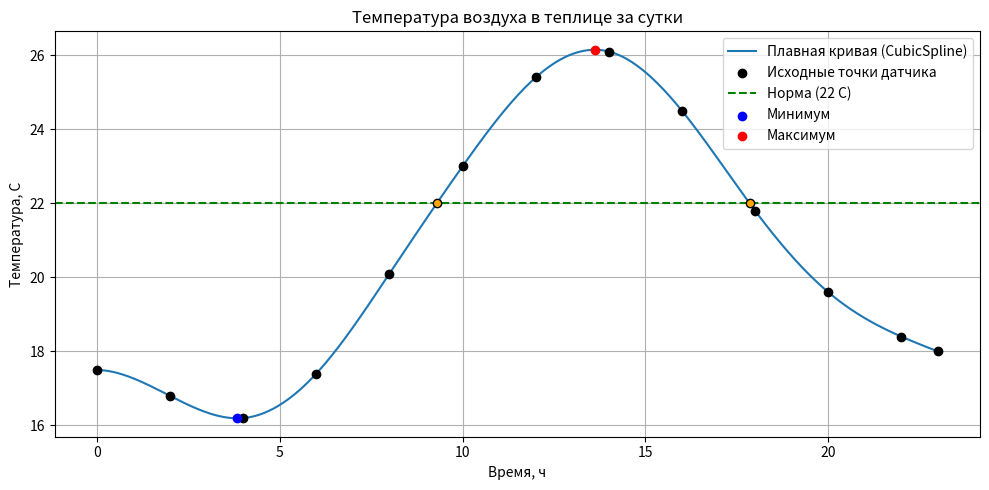

The script that saved this image:
import numpy as np
import matplotlib.pyplot as plt
from scipy.interpolate import CubicSpline
from scipy.optimize import minimize_scalar, root_scalar
from scipy.integrate import trapezoid


def get_sensor_data():
    hours = [0, 2, 4, 6, 8, 10, 12, 14, 16, 18, 20, 22, 23]
    temps = [17.5, 16.8, 16.2, 17.4, 20.1, 23.0, 25.4, 26.1, 24.5, 21.8, 19.6, 18.4, 18.0]
    x_data = np.array(hours, dtype=float)
    y_data = np.array(temps, dtype=float)
    return x_data, y_data


def print_hourly_temperatures(spline):
    print("Восстановленная температура по часам:")
    for hour in range(24):
        temp_value = float(spline(hour))
        print(f"  {hour}:00 -> {temp_value:.2f} C")


def find_min_temperature(spline):
    result = minimize_scalar(spline, bounds=(0.0, 23.0), method="bounded")
    min_hour = float(result.x)
    min_temp = float(spline(min_hour))
    return min_hour, min_temp


def negate_spline(x):
    return float(-spline_global(x))


def find_max_temperature(spline):
    global spline_global
    spline_global = spline
    result = minimize_scalar(negate_spline, bounds=(0.0, 23.0), method="bounded")
    max_hour = float(result.x)
    max_temp = float(spline(max_hour))
    return max_hour, max_temp


def calculate_average_temperature(x_grid, y_grid):
    integral_value = trapezoid(y_grid, x_grid)
    duration = float(x_grid[-1] - x_grid[0])
    avg_temp = float(integral_value / duration)
    return avg_temp


def find_threshold_crossings(spline, x_grid, threshold): 
    crossings = []
    for i in range(len(x_grid) - 1):
        left_x = float(x_grid[i])
        right_x = float(x_grid[i + 1])
        left_diff = float(spline(left_x) - threshold)
        right_diff = float(spline(right_x) - threshold)
        if left_diff * right_diff < 0:
            root_res = root_scalar(
                lambda x: float(spline(x) - threshold),
                bracket=[left_x, right_x],
            )
            if root_res.converged:
                crossings.append(float(root_res.root))
    return crossings


def build_plot(x_data, y_data, x_grid, y_grid, min_point, max_point, threshold, crossings):
    min_hour, min_temp = min_point
    max_hour, max_temp = max_point

    plt.figure(figsize=(10, 5))
    plt.plot(x_grid, y_grid, label="Плавная кривая (CubicSpline)")
    plt.scatter(x_data, y_data, color="black", zorder=5, label="Исходные точки датчика")
    plt.axhline(threshold, color="green", linestyle="--", label=f"Норма ({threshold:.0f} C)")
    plt.scatter([min_hour], [min_temp], color="blue", zorder=6, label="Минимум")
    plt.scatter([max_hour], [max_temp], color="red", zorder=6, label="Максимум")

    for point in crossings:
        plt.scatter([point], [threshold], color="orange", edgecolors="black", zorder=7)

    plt.title("Температура воздуха в теплице за сутки")
    plt.xlabel("Время, ч")
    plt.ylabel("Температура, C")
    plt.grid(True)
    plt.legend()
    plt.tight_layout()
    plt.savefig("sensor_report.png", dpi=150)
    plt.show()


spline_global = None


def main():
    x_data, y_data = get_sensor_data()
    spline = CubicSpline(x_data, y_data)

    x_grid = np.linspace(0.0, 23.0, 400)
    y_grid = spline(x_grid)

    print_hourly_temperatures(spline)

    min_hour, min_temp = find_min_temperature(spline)
    max_hour, max_temp = find_max_temperature(spline)
    avg_temp = calculate_average_temperature(x_grid, y_grid)

    threshold = 22.0
    crossings = find_threshold_crossings(spline, x_grid, threshold)

    print("")
    print(f"Самая низкая температура: {min_temp:.2f} C в {min_hour:.2f} ч")
    print(f"Самая высокая температура: {max_temp:.2f} C в {max_hour:.2f} ч")
    print(f"Средняя температура за день: {avg_temp:.2f} C")
    print("Время пересечения нормы 22.0 C:")
    for point in crossings:
        print(f"  {point:.2f} ч")

    build_plot(
        x_data,
        y_data,
        x_grid,
        y_grid,
        (min_hour, min_temp),
        (max_hour, max_temp),
        threshold,
        crossings,
    )


main()
